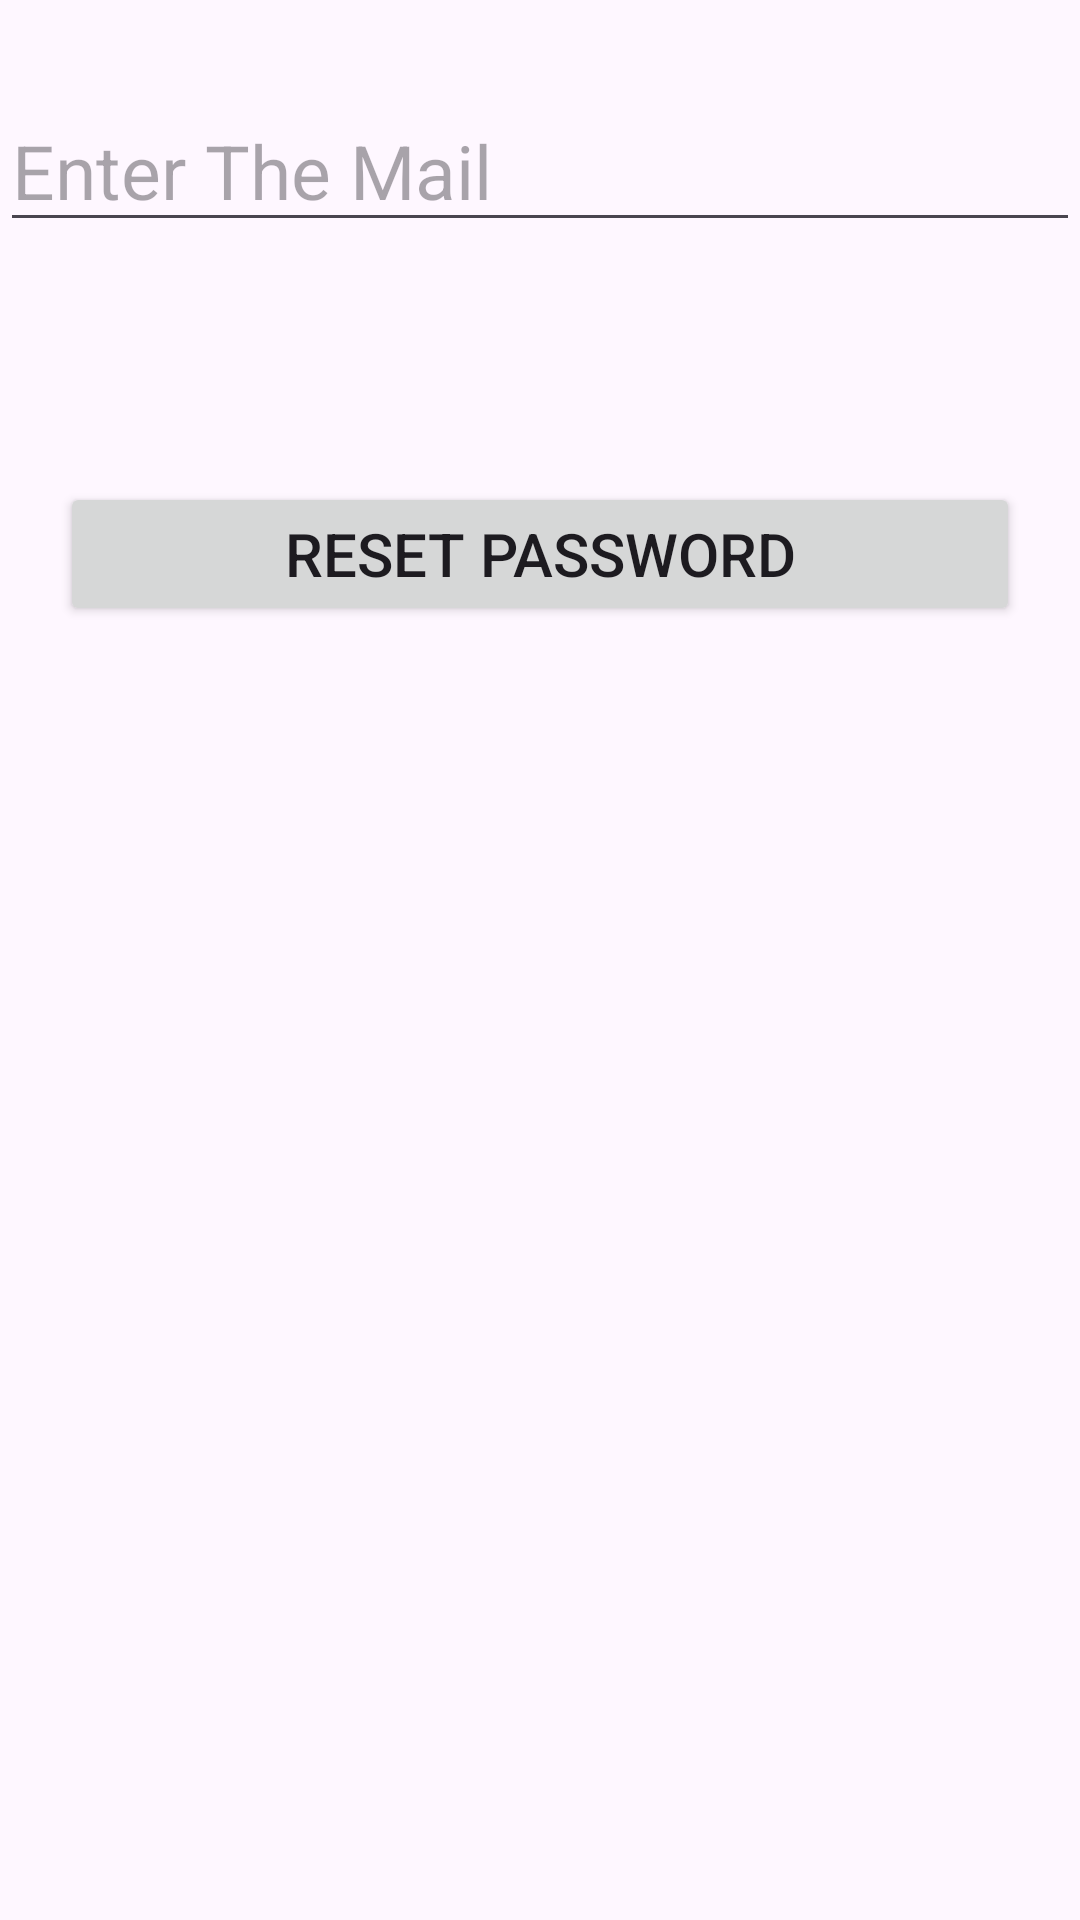

This screen was rendered from an Android layout file. Write that file and the resources it references.
<!-- AndroidManifest.xml: application theme Theme.My_visit_app -->
<!-- res/layout/activity_reset_password.xml -->
<?xml version="1.0" encoding="utf-8"?>
<LinearLayout xmlns:android="http://schemas.android.com/apk/res/android"
    xmlns:app="http://schemas.android.com/apk/res-auto"
    xmlns:tools="http://schemas.android.com/tools"
    android:layout_width="match_parent"
    android:layout_height="wrap_content"
    android:layout_marginLeft="20dp"
    android:layout_marginTop="100dp"
    android:layout_marginRight="20dp"
    android:orientation="vertical"
    tools:context=".ResetPasswordActivity">


    <EditText
        android:id="@+id/resetPasswordMailEditText"
        android:layout_width="match_parent"

        android:layout_height="wrap_content"
        android:layout_marginTop="30dp"
        android:hint="Enter The Mail"
        android:textSize="25sp">


    </EditText>


    <LinearLayout
        android:layout_width="match_parent"
        android:layout_height="wrap_content"
        android:layout_marginTop="80dp"
        android:orientation="vertical">

        <Button
            android:layout_width="match_parent"
            android:layout_height="0dp"
            android:layout_marginLeft="20dp"
            android:id="@+id/resetPasswordButton"
            android:layout_marginRight="20dp"
            android:layout_weight="1"
            android:text="Reset Password"

            android:textSize="20sp" />


    </LinearLayout>


</LinearLayout>
<!-- resources referenced by this layout -->
<resources>
  <style name="Theme.My_visit_app" parent="Base.Theme.My_visit_app" />
  <style name="Base.Theme.My_visit_app" parent="Theme.Material3.DayNight.NoActionBar">
          
          
      </style>
</resources>
